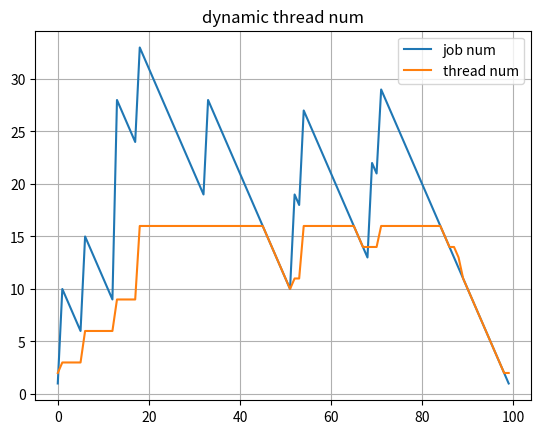

Here is the Python script that generated this plot:
str = '''
jobnum is 1, thread_num is 2
jobnum is 10, thread_num is 3
jobnum is 9, thread_num is 3
jobnum is 8, thread_num is 3
jobnum is 7, thread_num is 3
jobnum is 6, thread_num is 3
jobnum is 15, thread_num is 6
jobnum is 14, thread_num is 6
jobnum is 13, thread_num is 6
jobnum is 12, thread_num is 6
jobnum is 11, thread_num is 6
jobnum is 10, thread_num is 6
jobnum is 9, thread_num is 6
jobnum is 28, thread_num is 9
jobnum is 27, thread_num is 9
jobnum is 26, thread_num is 9
jobnum is 25, thread_num is 9
jobnum is 24, thread_num is 9
jobnum is 33, thread_num is 16
jobnum is 32, thread_num is 16
jobnum is 31, thread_num is 16
jobnum is 30, thread_num is 16
jobnum is 29, thread_num is 16
jobnum is 28, thread_num is 16
jobnum is 27, thread_num is 16
jobnum is 26, thread_num is 16
jobnum is 25, thread_num is 16
jobnum is 24, thread_num is 16
jobnum is 23, thread_num is 16
jobnum is 22, thread_num is 16
jobnum is 21, thread_num is 16
jobnum is 20, thread_num is 16
jobnum is 19, thread_num is 16
jobnum is 28, thread_num is 16
jobnum is 27, thread_num is 16
jobnum is 26, thread_num is 16
jobnum is 25, thread_num is 16
jobnum is 24, thread_num is 16
jobnum is 23, thread_num is 16
jobnum is 22, thread_num is 16
jobnum is 21, thread_num is 16
jobnum is 20, thread_num is 16
jobnum is 19, thread_num is 16
jobnum is 18, thread_num is 16
jobnum is 17, thread_num is 16
jobnum is 16, thread_num is 16
jobnum is 15, thread_num is 15
jobnum is 14, thread_num is 14
jobnum is 13, thread_num is 13
jobnum is 12, thread_num is 12
jobnum is 11, thread_num is 11
jobnum is 10, thread_num is 10
jobnum is 19, thread_num is 11
jobnum is 18, thread_num is 11
jobnum is 27, thread_num is 16
jobnum is 26, thread_num is 16
jobnum is 25, thread_num is 16
jobnum is 24, thread_num is 16
jobnum is 23, thread_num is 16
jobnum is 22, thread_num is 16
jobnum is 21, thread_num is 16
jobnum is 20, thread_num is 16
jobnum is 19, thread_num is 16
jobnum is 18, thread_num is 16
jobnum is 17, thread_num is 16
jobnum is 16, thread_num is 16
jobnum is 15, thread_num is 15
jobnum is 14, thread_num is 14
jobnum is 13, thread_num is 14
jobnum is 22, thread_num is 14
jobnum is 21, thread_num is 14
jobnum is 29, thread_num is 16
jobnum is 28, thread_num is 16
jobnum is 27, thread_num is 16
jobnum is 26, thread_num is 16
jobnum is 25, thread_num is 16
jobnum is 24, thread_num is 16
jobnum is 23, thread_num is 16
jobnum is 22, thread_num is 16
jobnum is 21, thread_num is 16
jobnum is 20, thread_num is 16
jobnum is 19, thread_num is 16
jobnum is 18, thread_num is 16
jobnum is 17, thread_num is 16
jobnum is 16, thread_num is 16
jobnum is 15, thread_num is 15
jobnum is 14, thread_num is 14
jobnum is 13, thread_num is 14
jobnum is 12, thread_num is 13
jobnum is 11, thread_num is 11
jobnum is 10, thread_num is 10
jobnum is 9, thread_num is 9
jobnum is 8, thread_num is 8
jobnum is 7, thread_num is 7
jobnum is 6, thread_num is 6
jobnum is 5, thread_num is 5
jobnum is 4, thread_num is 4
jobnum is 3, thread_num is 3
jobnum is 2, thread_num is 2
jobnum is 1, thread_num is 2
'''

import matplotlib.pyplot as plt
import numpy as np

if __name__ == "__main__":
    jobnum = []
    threadnum = []
    for line in str.split('\n'):
        if line:
            data = line.replace(',', ' ').split()
            jobnum.append(int(data[2]))
            threadnum.append(int(data[-1]))

    t = np.arange(0, len(jobnum), 1)
    fig, ax = plt.subplots()
    ax.plot(t, jobnum, label="job num")
    ax.plot(t, threadnum, label="thread num")
    ax.set(title = "dynamic thread num")
    ax.legend()
    ax.grid()
    fig.savefig("dynamic.png")
    plt.show()